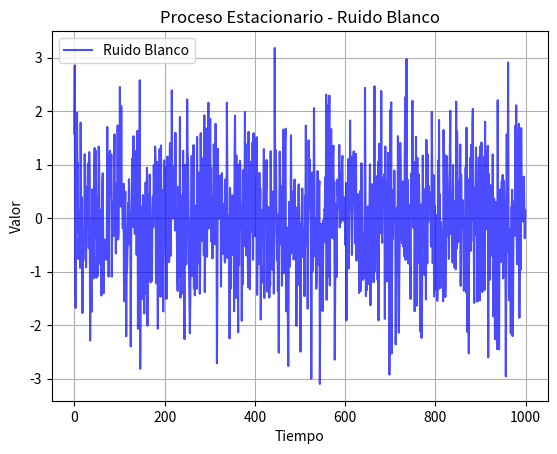

Write Python code to recreate this figure.
import numpy as np
import matplotlib.pyplot as plt

# Parámetros del proceso estacionario
n_muestras = 1000  # Número de muestras a generar
media = 0          # Media del proceso
desviacion_estandar = 1  # Desviación estándar del proceso

# Generación del proceso de ruido blanco (proceso estacionario)
ruido_blanco = np.random.normal(media, desviacion_estandar, n_muestras)

# Visualización del proceso estacionario
plt.plot(ruido_blanco, color='blue', alpha=0.7, label='Ruido Blanco')
plt.title('Proceso Estacionario - Ruido Blanco')
plt.xlabel('Tiempo')
plt.ylabel('Valor')
plt.grid()
plt.legend()
plt.show()

# Cálculo de la media y la varianza
media_calculada = np.mean(ruido_blanco)
varianza_calculada = np.var(ruido_blanco)

print(f"Media calculada: {media_calculada:.2f}")
print(f"Varianza calculada: {varianza_calculada:.2f}")
